Labelled photos from "Dataset", an image-classification folder in CataAlTreilea/Drone_Rail_Detection. The possible labels are: drone, rails.

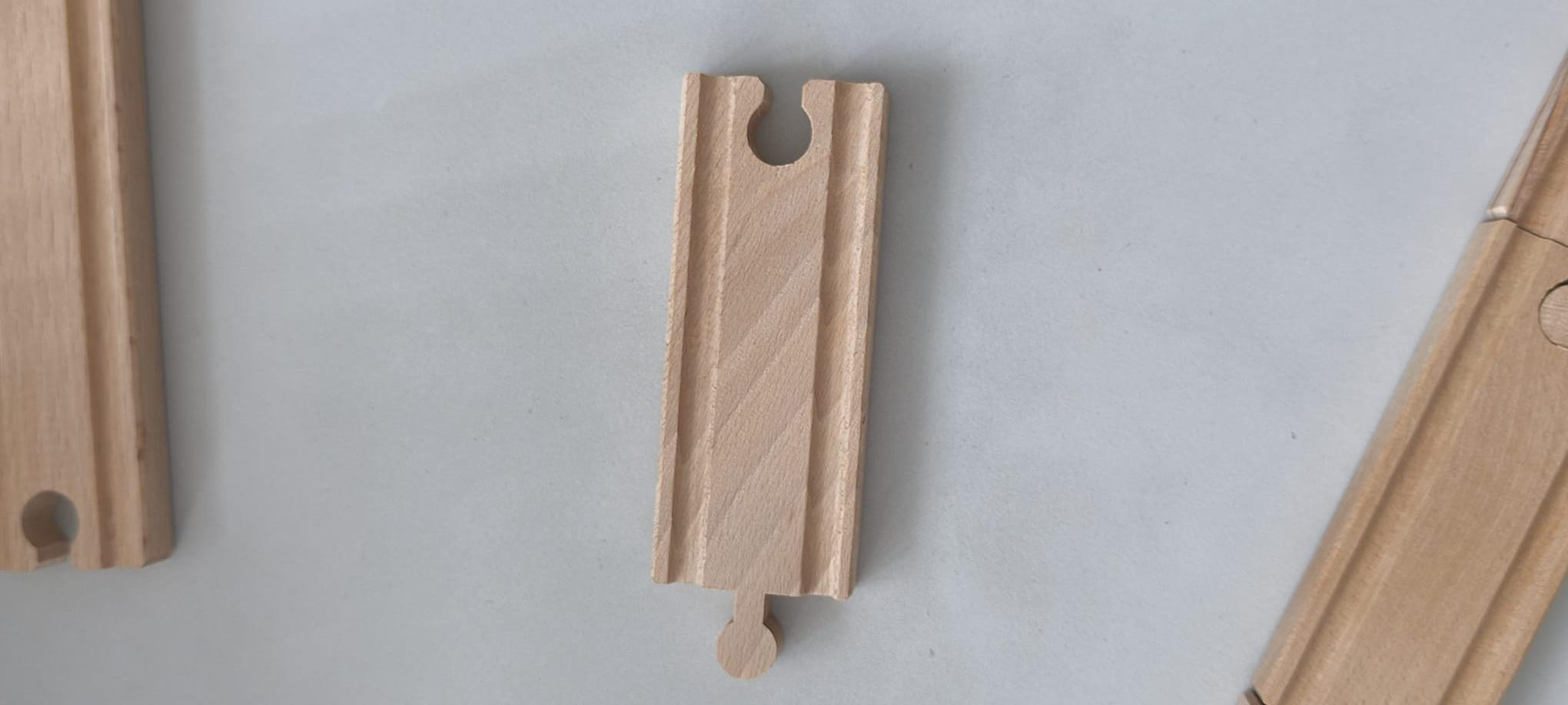
Label: rails

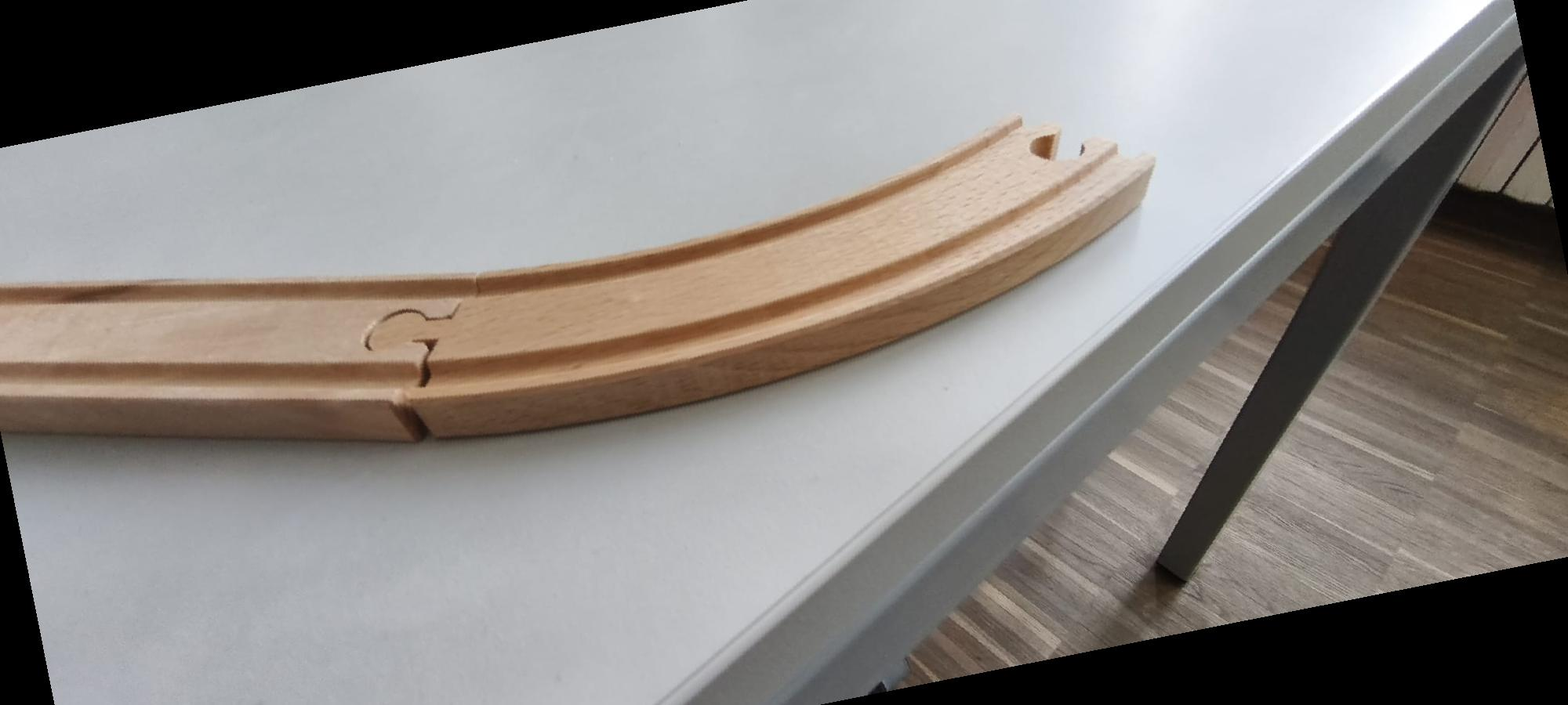
Label: rails

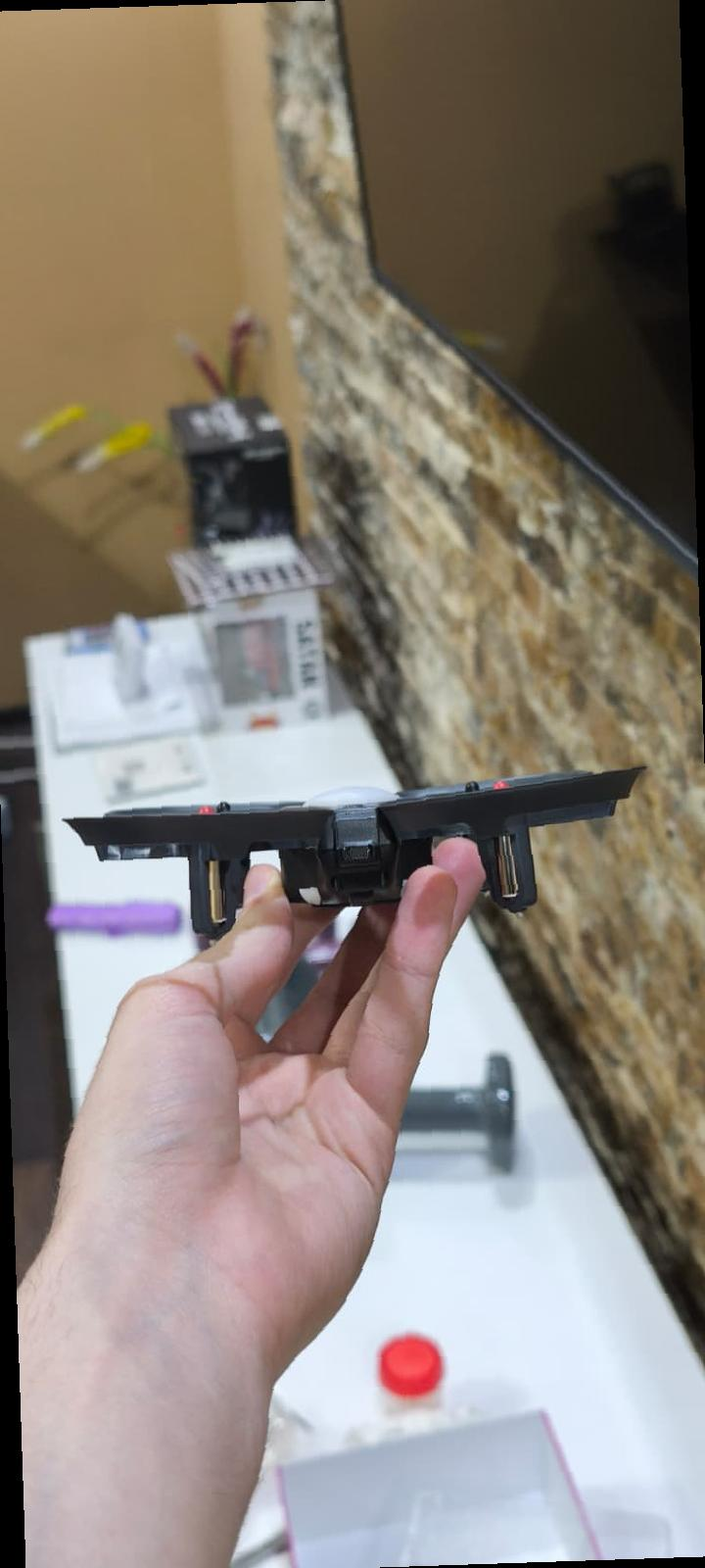
Label: drone

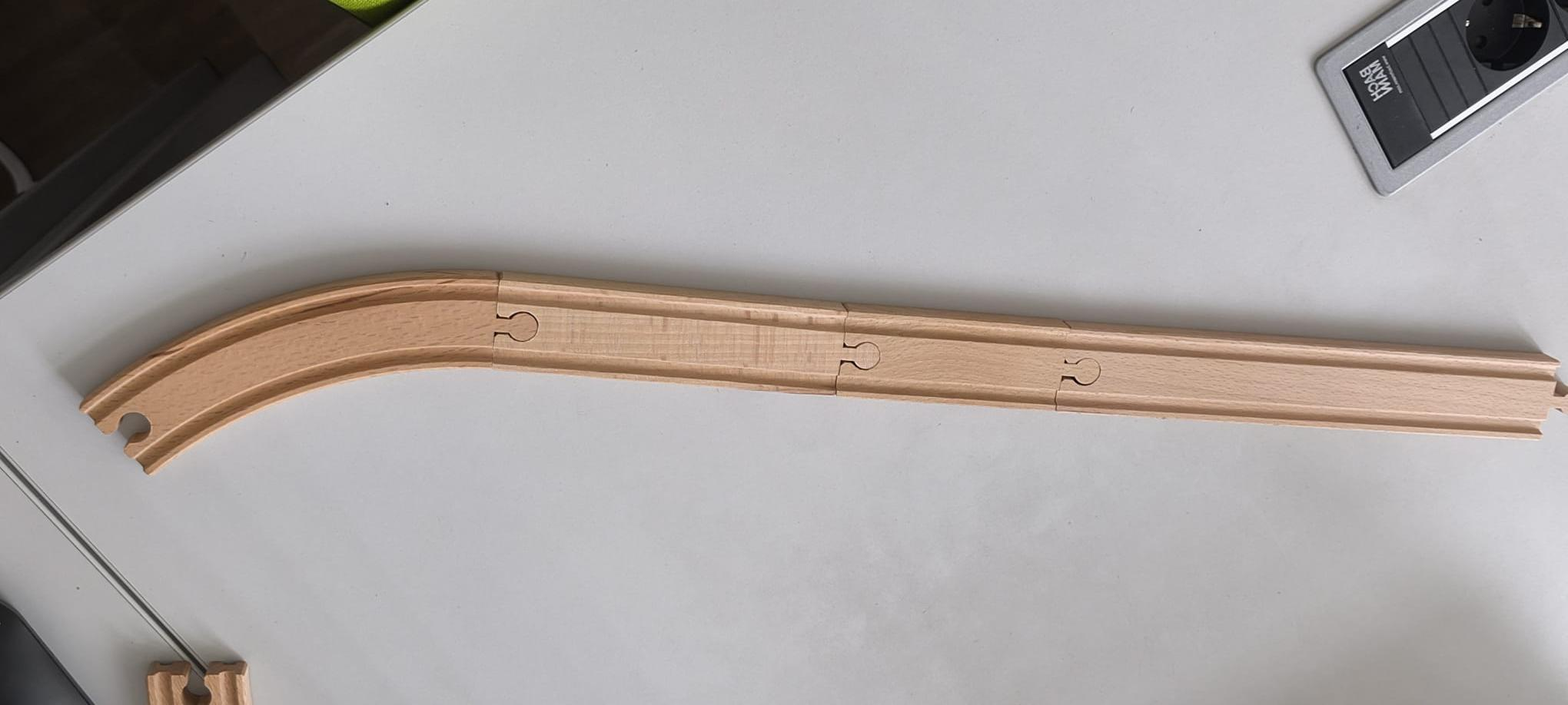
Label: rails

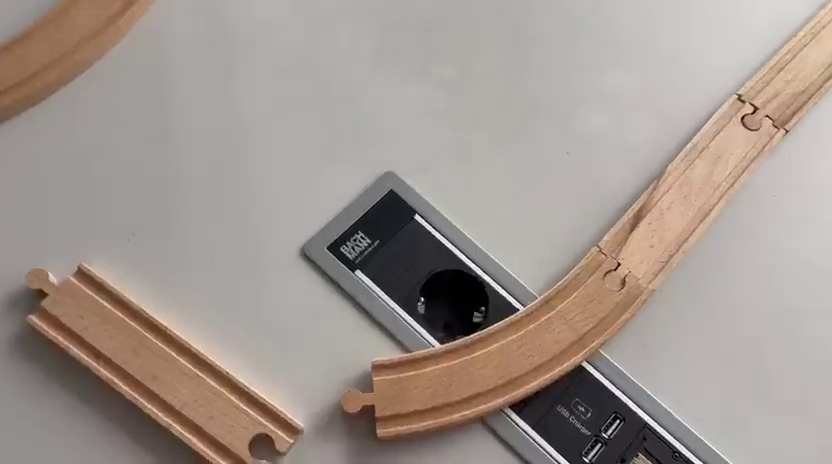
Label: rails

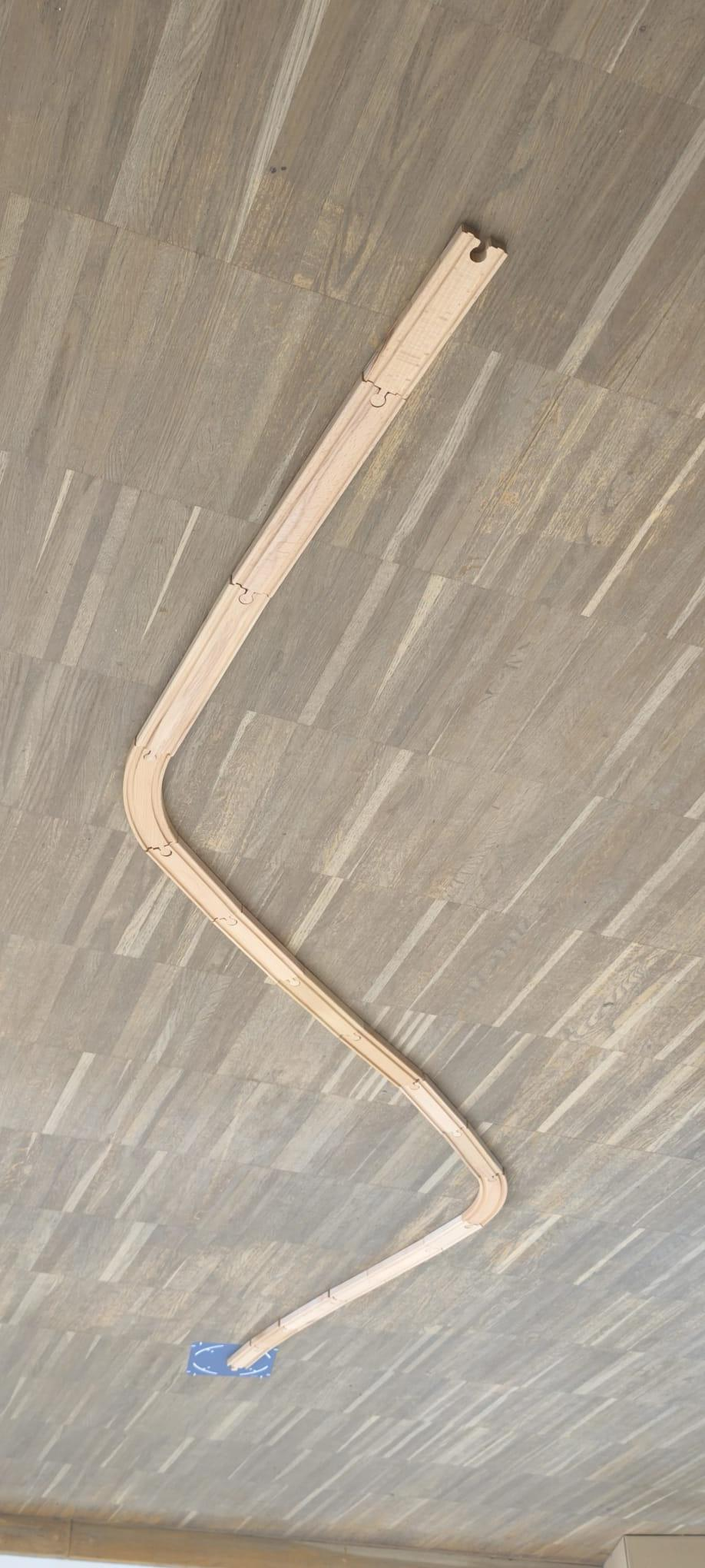
Label: rails
